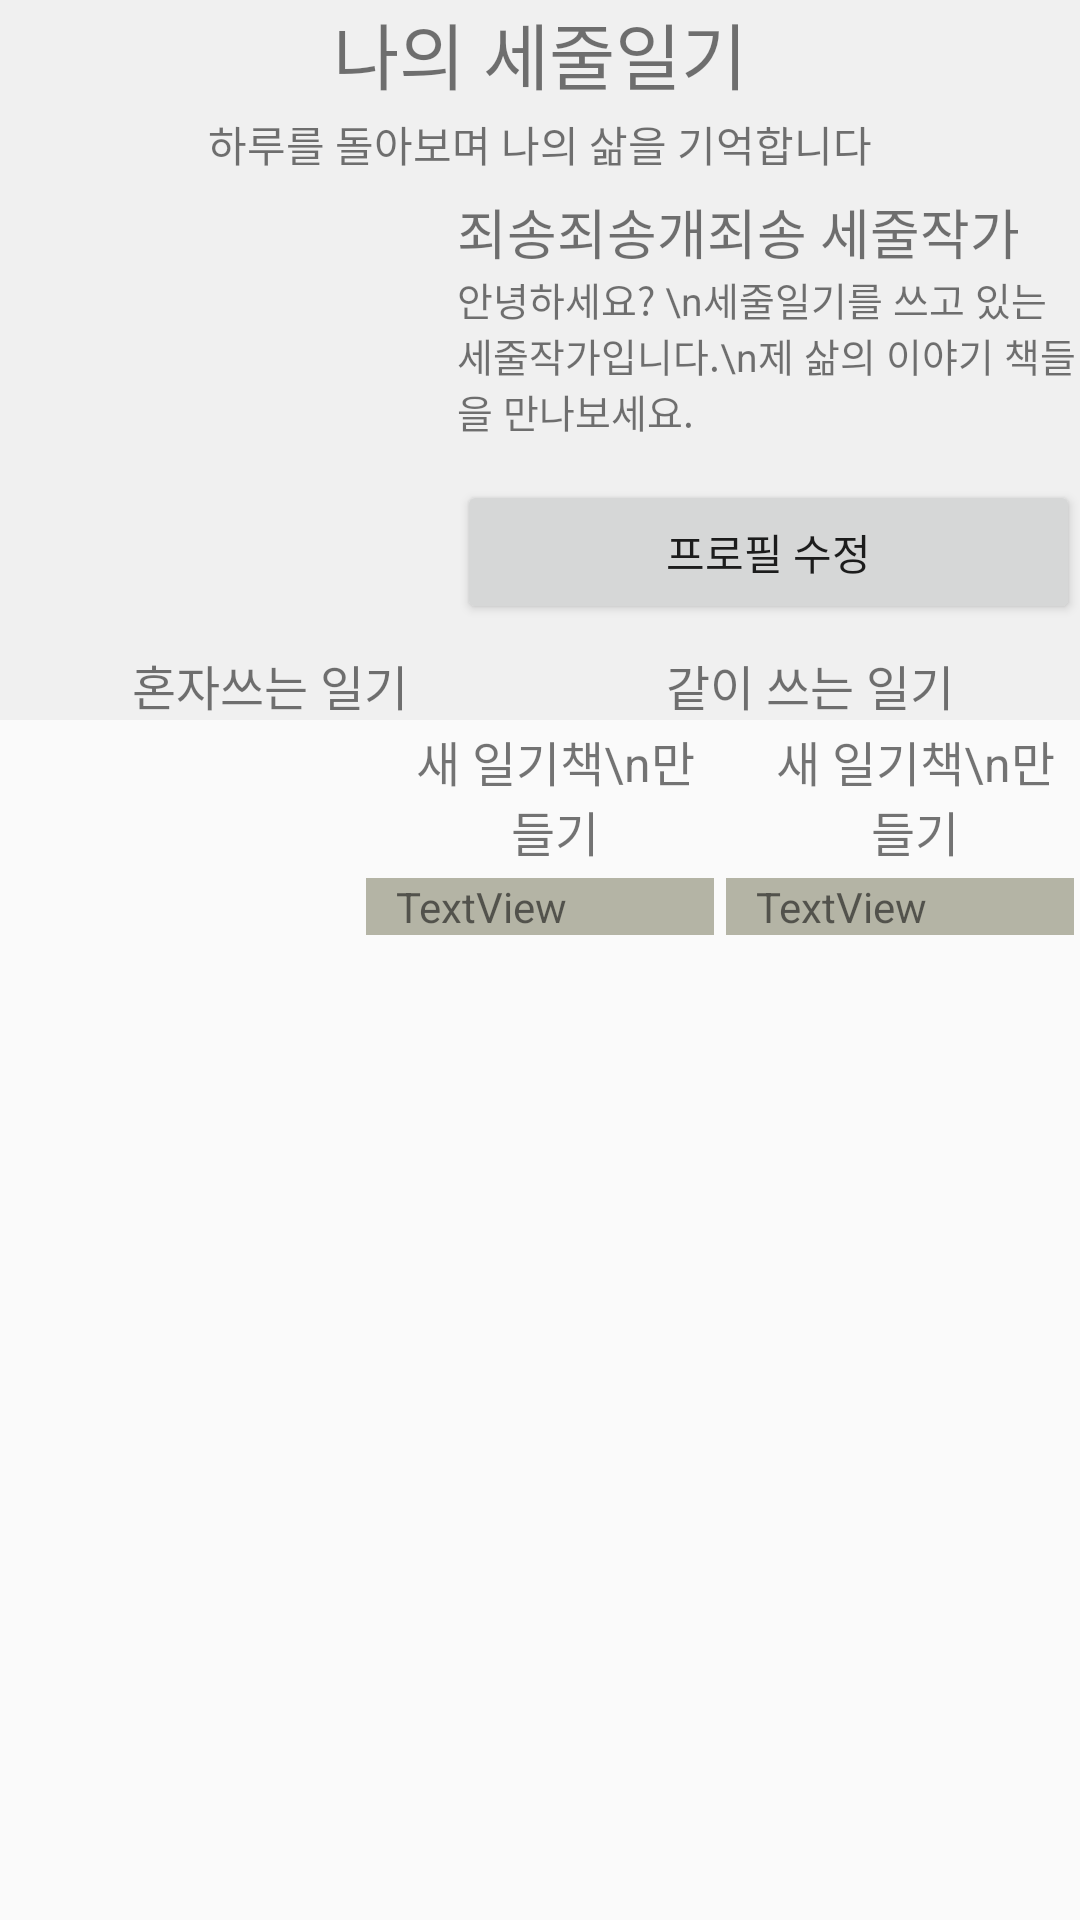

Reconstruct the res/layout file that produces this screen, plus the resources it refers to.
<!-- AndroidManifest.xml: application theme AppTheme -->
<!-- res/layout/fragment_profile_saved.xml -->
<?xml version="1.0" encoding="utf-8"?>
<LinearLayout xmlns:android="http://schemas.android.com/apk/res/android"
    xmlns:app="http://schemas.android.com/apk/res-auto"
    android:layout_width="match_parent"
    android:layout_height="match_parent"
    android:orientation="vertical">

    <LinearLayout
        android:layout_width="match_parent"
        android:layout_height="0dp"
        android:layout_weight="3"
        android:background="#fff0f0f0"
        android:orientation="vertical">

        <TextView
            android:id="@+id/activity_comment_title"
            android:layout_width="match_parent"
            android:layout_height="0dip"
            android:layout_weight="2"
            android:gravity="center"
            android:text="나의 세줄일기"
            android:textSize="24dp" />

        <TextView
            android:id="@+id/textView7"
            android:layout_width="match_parent"
            android:layout_height="0dip"
            android:layout_gravity="center"
            android:layout_weight="2"
            android:gravity="center"
            android:text="하루를 돌아보며 나의 삶을 기억합니다" />

        <LinearLayout
            android:layout_width="match_parent"
            android:layout_height="0dip"
            android:layout_weight="9"
            android:orientation="horizontal">

            <ImageView
                android:id="@+id/fragment_profile_profileimage"
                style="@style/ProfileImage"
                android:layout_weight="5"
                app:srcCompat="@drawable/pic_user_profile" />

            <LinearLayout
                android:layout_width="0dip"
                android:layout_height="match_parent"
                android:layout_weight="8"
                android:orientation="vertical"
                android:paddingLeft="14dip">

                <LinearLayout
                    android:layout_width="match_parent"
                    android:layout_height="wrap_content"
                    android:orientation="horizontal">

                    <TextView
                        android:id="@+id/fragment_profile_textview_name"
                        android:layout_width="wrap_content"
                        android:layout_height="match_parent"
                        android:gravity="center_vertical"
                        android:maxLength="10"
                        android:text="죄송죄송개죄송"
                        android:textSize="18dip" />

                    <TextView
                        android:id="@+id/textView25"
                        android:layout_width="72dip"
                        android:layout_height="match_parent"
                        android:gravity="center_vertical"
                        android:text=" 세줄작가"
                        android:textSize="18dip" />
                </LinearLayout>

                <TextView
                    android:id="@+id/fragment_profile_introduce"
                    android:layout_width="match_parent"
                    android:layout_height="wrap_content"
                    android:layout_weight="1"
                    android:text="안녕하세요? \n세줄일기를 쓰고 있는 세줄작가입니다.\n제 삶의 이야기 책들을 만나보세요."
                    android:textSize="13dip" />

                <Button
                    android:id="@+id/btn_profile_change"
                    android:layout_width="match_parent"
                    android:layout_height="wrap_content"
                    android:text="프로필 수정" />

            </LinearLayout>

        </LinearLayout>

        <LinearLayout
            android:layout_width="match_parent"
            android:layout_height="0dip"
            android:layout_weight="2"
            android:orientation="horizontal">

            <TextView
                android:layout_width="0dip"
                android:layout_height="match_parent"
                android:layout_weight="1"
                android:gravity="bottom|center_horizontal"
                android:text="혼자쓰는 일기"
                android:textSize="16dip" />

            <TextView
                android:id="@+id/textView28"
                android:layout_width="0dip"
                android:layout_height="match_parent"
                android:layout_weight="1"
                android:gravity="bottom|center_horizontal"
                android:text="같이 쓰는 일기"
                android:textSize="16dip" />
        </LinearLayout>


    </LinearLayout>

    <LinearLayout
        android:layout_width="match_parent"
        android:layout_height="0dip"
        android:layout_weight="5"
        android:orientation="horizontal">

        <android.support.v7.widget.RecyclerView
            android:layout_width="0dp"
            android:layout_height="match_parent"
            android:layout_weight="1" />

        <ScrollView
            android:layout_width="0dip"
            android:layout_height="match_parent"
            android:layout_weight="1">

            <LinearLayout
                android:layout_width="match_parent"
                android:layout_height="match_parent"
                android:orientation="vertical">

                <LinearLayout
                    android:id="@+id/profileMakeSoloDiary"
                    style="@style/DiaryBookLinearLayout"
                    android:layout_width="match_parent"
                    android:layout_height="match_parent">

                    <ImageView
                        style="@style/DiaryImageVIew"
                        android:scaleType="fitCenter"
                        android:scaleX="0.7"
                        android:scaleY="0.7"
                        app:srcCompat="@drawable/icon_new_diary" />

                    <TextView
                        style="@style/DiaryTextView"
                        android:background="#FAFAFA"
                        android:gravity="center_horizontal"
                        android:text="새 일기책\n만들기"
                        android:textSize="16dip" />
                </LinearLayout>

                <LinearLayout
                    style="@style/DiaryLinearLayout"
                    android:layout_width="match_parent"
                    android:layout_height="match_parent">

                    <ImageView
                        style="@style/DiaryImageVIew"
                        app:srcCompat="@drawable/testimage2" />

                    <TextView
                        style="@style/DiaryTextView"
                        android:text="TextView" />
                </LinearLayout>

            </LinearLayout>
        </ScrollView>

        <ScrollView
            android:layout_width="0dp"
            android:layout_height="match_parent"
            android:layout_weight="1">

            <LinearLayout
                android:layout_width="match_parent"
                android:layout_height="match_parent"
                android:orientation="vertical">

                <LinearLayout
                    android:id="@+id/profileMakeDuoDiary"
                    style="@style/DiaryBookLinearLayout"
                    android:layout_width="match_parent"
                    android:layout_height="match_parent">

                    <ImageView
                        style="@style/DiaryImageVIew"
                        android:scaleType="fitCenter"
                        android:scaleX="0.7"
                        android:scaleY="0.7"
                        app:srcCompat="@drawable/icon_new_diary" />

                    <TextView
                        style="@style/DiaryTextView"
                        android:background="#FAFAFA"
                        android:gravity="center_horizontal"
                        android:text="새 일기책\n만들기"
                        android:textSize="16dip" />
                </LinearLayout>

                <LinearLayout
                    style="@style/DiaryLinearLayout"
                    android:layout_width="match_parent"
                    android:layout_height="match_parent">

                    <ImageView
                        style="@style/DiaryImageVIew"
                        app:srcCompat="@drawable/testimage" />

                    <TextView
                        style="@style/DiaryTextView"
                        android:text="TextView" />
                </LinearLayout>

            </LinearLayout>
        </ScrollView>
    </LinearLayout>
</LinearLayout>
<!-- resources referenced by this layout -->
<resources>
  <!-- drawable icon_new_diary: png bitmap (drawable, 8955 bytes) -->
  <!-- drawable pic_user_profile: png bitmap (drawable, 5799 bytes) -->
  <!-- drawable testimage: png bitmap (drawable, 47293 bytes) -->
  <!-- drawable testimage2: jpg bitmap (drawable, 3117 bytes) -->
  <style name="DiaryBookLinearLayout">
          <item name="android:layout_width">match_parent</item>
          <item name="android:layout_height">0dp</item>
          <item name="android:layout_weight">1</item>
          <item name="android:orientation">vertical</item>
          <item name="android:weightSum">3</item>
          <item name="android:layout_margin">2dip</item>
      </style>
  <style name="DiaryImageVIew">
          <item name="android:scaleType">centerCrop</item>
          <item name="android:layout_height">0dip</item>
          <item name="android:adjustViewBounds">true</item>
          
          <item name="android:layout_width">@dimen/image_width</item>
          <item name="android:maxWidth">@dimen/image_width</item>
          <item name="android:maxHeight">@dimen/image_height</item>
          <item name="android:cropToPadding">true</item>
          <item name="android:layout_weight">2</item>
      </style>
  <style name="DiaryLinearLayout">
          <item name="android:layout_width">0dip</item>
          <item name="android:layout_height">match_parent</item>
          <item name="android:layout_weight">1</item>
          <item name="android:orientation">vertical</item>
          <item name="android:weightSum">3</item>
          <item name="android:layout_margin">2dip</item>
      </style>
  <style name="DiaryTextView">
          <item name="android:layout_width">match_parent</item>
          <item name="android:layout_height">0dip</item>
          <item name="android:background">@color/colorGray</item>
          <item name="android:layout_weight">1</item>
          <item name="android:paddingLeft">10dip</item>
      </style>
  <style name="ProfileImage">
          <item name="android:layout_width">0dip</item>
          <item name="android:layout_height">match_parent</item>
          <item name="android:layout_weight">3</item>
          <item name="android:scaleType">centerCrop</item>
          <item name="android:adjustViewBounds">true</item>
          <item name="android:cropToPadding">true</item>
      </style>
  <style name="AppTheme" parent="Theme.AppCompat.Light.DarkActionBar">
          
          <item name="colorPrimary">@color/colorPrimary</item>
          <item name="colorPrimaryDark">@color/colorPrimaryDark</item>
          <item name="colorAccent">@color/colorAccent</item>
      </style>
  <dimen name="image_width">220dip</dimen>
  <dimen name="image_height">220dip</dimen>
  <color name="colorGray">#B4B4A5</color>
  <color name="colorPrimary">#008577</color>
  <color name="colorPrimaryDark">#00574B</color>
  <color name="colorAccent">#D81B60</color>
</resources>
